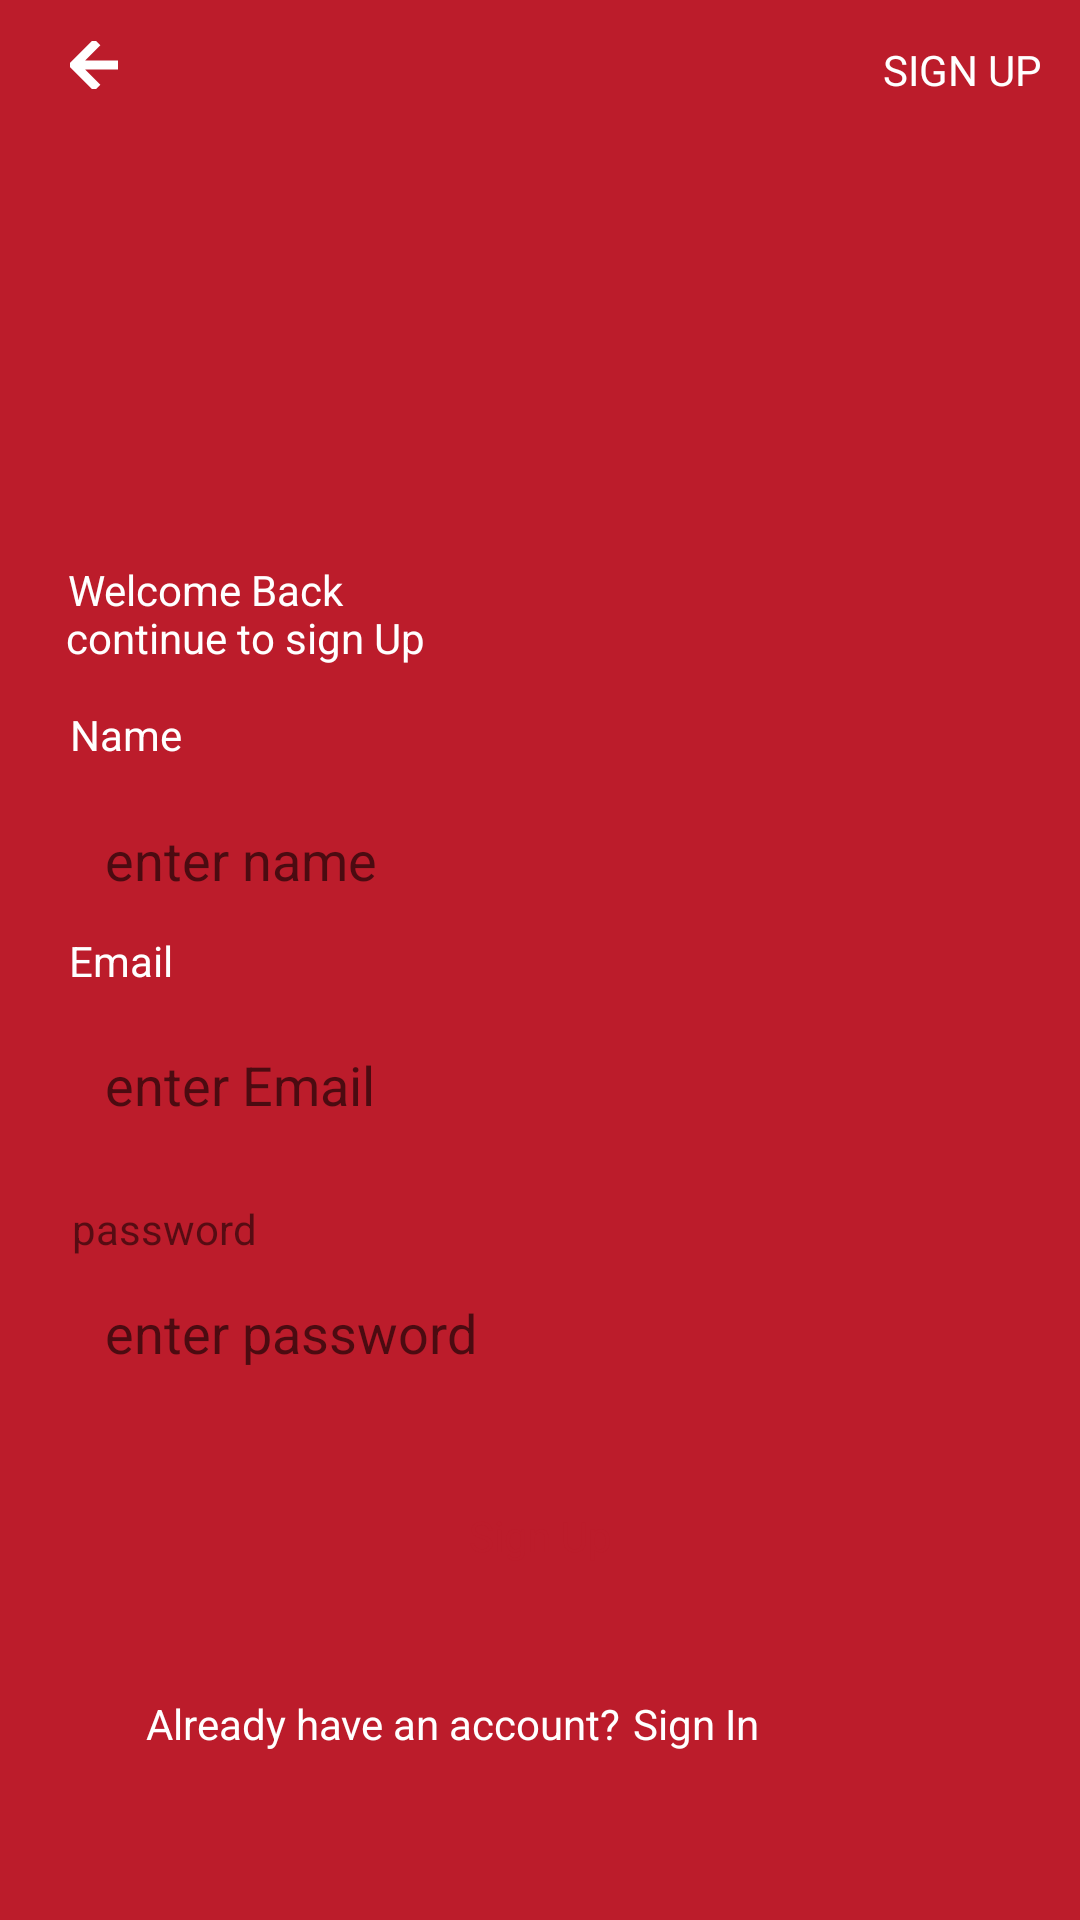

Layout XML and referenced resources for this Android screen:
<!-- AndroidManifest.xml: application theme Theme.CodingEvaluationOne -->
<!-- res/layout/activity_sign_up_acticity.xml -->
<?xml version="1.0" encoding="utf-8"?>
<androidx.constraintlayout.widget.ConstraintLayout xmlns:android="http://schemas.android.com/apk/res/android"
    xmlns:app="http://schemas.android.com/apk/res-auto"
    xmlns:tools="http://schemas.android.com/tools"
    android:layout_width="match_parent"
    android:layout_height="match_parent"
    android:background="#BC1C2B"
    tools:context=".sign_up_acticity">

    <ImageView
        android:id="@+id/imageView"
        android:layout_width="wrap_content"
        android:layout_height="wrap_content"
        android:src="@drawable/ic_back_icon"
        app:layout_constraintBottom_toBottomOf="parent"
        app:layout_constraintEnd_toEndOf="parent"
        app:layout_constraintHorizontal_bias="0.068"
        app:layout_constraintStart_toStartOf="parent"
        app:layout_constraintTop_toTopOf="parent"
        app:layout_constraintVertical_bias="0.022" />

    <TextView
        android:id="@+id/SignUp"
        android:layout_width="wrap_content"
        android:layout_height="wrap_content"
        android:text="SIGN UP"
        android:textColor="#FFF"
        app:layout_constraintBottom_toBottomOf="parent"
        app:layout_constraintEnd_toEndOf="parent"
        app:layout_constraintHorizontal_bias="0.955"
        app:layout_constraintStart_toStartOf="@+id/imageView"
        app:layout_constraintTop_toTopOf="parent"
        app:layout_constraintVertical_bias="0.022" />

    <TextView
        android:layout_width="wrap_content"
        android:layout_height="wrap_content"
        android:text="Welcome Back"
        android:textColor="#FFFFFF"
        app:layout_constraintBottom_toBottomOf="parent"
        app:layout_constraintEnd_toEndOf="parent"
        app:layout_constraintHorizontal_bias="0.084"
        app:layout_constraintStart_toStartOf="parent"
        app:layout_constraintTop_toTopOf="parent"
        app:layout_constraintVertical_bias="0.301" />

    <TextView
        android:layout_width="wrap_content"
        android:layout_height="wrap_content"
        android:text="continue to sign Up"
        android:textColor="#FFFFFF"
        app:layout_constraintBottom_toBottomOf="parent"
        app:layout_constraintEnd_toEndOf="parent"
        app:layout_constraintHorizontal_bias="0.092"
        app:layout_constraintStart_toStartOf="parent"
        app:layout_constraintTop_toTopOf="parent"
        app:layout_constraintVertical_bias="0.327" />

    <TextView
        android:id="@+id/tvName"
        android:layout_width="wrap_content"
        android:layout_height="wrap_content"
        android:text="Name"
        android:textColor="#FFFFFF"
        app:layout_constraintBottom_toBottomOf="parent"
        app:layout_constraintEnd_toEndOf="parent"
        app:layout_constraintHorizontal_bias="0.072"
        app:layout_constraintStart_toStartOf="parent"
        app:layout_constraintTop_toTopOf="parent"
        app:layout_constraintVertical_bias="0.379" />

    <EditText
        android:id="@+id/teName"
        android:layout_width="match_parent"
        android:layout_height="wrap_content"
        android:hint="enter name"
        android:padding="15dp"
        android:layout_marginHorizontal="20dp"
        android:background="@drawable/signup_field"
        app:layout_constraintBottom_toBottomOf="parent"
        app:layout_constraintEnd_toEndOf="parent"
        app:layout_constraintHorizontal_bias="0.086"
        app:layout_constraintStart_toStartOf="parent"
        app:layout_constraintTop_toTopOf="parent"
        app:layout_constraintVertical_bias="0.443" />

    <TextView
        android:id="@+id/tvEmail"
        android:layout_width="wrap_content"
        android:layout_height="wrap_content"
        android:text="Email"
        android:textColor="#FFFFFF"
        app:layout_constraintBottom_toBottomOf="parent"
        app:layout_constraintEnd_toEndOf="parent"
        app:layout_constraintHorizontal_bias="0.071"
        app:layout_constraintStart_toStartOf="parent"
        app:layout_constraintTop_toTopOf="parent" />

    <EditText
        android:id="@+id/teEmail"
        android:layout_width="match_parent"
        android:layout_height="wrap_content"
        android:hint="enter Email"
        android:padding="15dp"
        android:layout_marginHorizontal="20dp"
        android:background="@drawable/signup_field"
        app:layout_constraintBottom_toBottomOf="parent"
        app:layout_constraintEnd_toEndOf="parent"
        app:layout_constraintHorizontal_bias="0.089"
        app:layout_constraintStart_toStartOf="parent"
        app:layout_constraintTop_toTopOf="parent"
        app:layout_constraintVertical_bias="0.571" />

    <TextView
        android:id="@+id/tvPassword"
        android:layout_width="wrap_content"
        android:layout_height="wrap_content"
        android:text="password"
        app:layout_constraintBottom_toBottomOf="parent"
        app:layout_constraintEnd_toEndOf="parent"
        app:layout_constraintHorizontal_bias="0.08"
        app:layout_constraintStart_toStartOf="parent"
        app:layout_constraintTop_toTopOf="parent"
        app:layout_constraintVertical_bias="0.644" />

    <EditText
        android:id="@+id/tePassword"
        android:layout_width="match_parent"
        android:layout_height="wrap_content"
        android:hint="enter password"
        android:padding="15dp"
        android:layout_marginHorizontal="20dp"
        android:background="@drawable/signup_field"
        app:layout_constraintBottom_toBottomOf="parent"
        app:layout_constraintEnd_toEndOf="parent"
        app:layout_constraintHorizontal_bias="0.1"
        app:layout_constraintStart_toStartOf="parent"
        app:layout_constraintTop_toTopOf="parent"
        app:layout_constraintVertical_bias="0.712" />

    <TextView
        android:id="@+id/textView3"
        android:layout_width="match_parent"
        android:layout_height="wrap_content"
        android:layout_marginHorizontal="40dp"
        android:gravity="center"
        android:padding="20dp"
       android:text="Sign Up"
        android:background="@drawable/signup_field"
        android:textColor="#BC1C2B"
        app:layout_constraintBottom_toBottomOf="parent"
        app:layout_constraintEnd_toEndOf="parent"
        app:layout_constraintHorizontal_bias="0.385"
        app:layout_constraintStart_toStartOf="parent"
        app:layout_constraintTop_toTopOf="parent"
        app:layout_constraintVertical_bias="0.83" />

    <TextView
        android:layout_width="wrap_content"
        android:layout_height="wrap_content"
        android:text="Already have an account?"
        android:textColor="#FFFFFF"
        app:layout_constraintBottom_toBottomOf="parent"
        app:layout_constraintEnd_toEndOf="parent"
        app:layout_constraintHorizontal_bias="0.242"
        app:layout_constraintStart_toStartOf="parent"
        app:layout_constraintTop_toTopOf="parent"
        app:layout_constraintVertical_bias="0.91" />

    <TextView
        android:layout_width="wrap_content"
        android:layout_height="wrap_content"
        android:text="Sign In"
        android:textColor="#FFFFFF"
        app:layout_constraintBottom_toBottomOf="parent"
        app:layout_constraintEnd_toEndOf="parent"
        app:layout_constraintHorizontal_bias="0.663"
        app:layout_constraintStart_toStartOf="parent"
        app:layout_constraintTop_toTopOf="parent"
        app:layout_constraintVertical_bias="0.91" />


</androidx.constraintlayout.widget.ConstraintLayout>
<!-- resources referenced by this layout -->
<resources>
  <!-- drawable ic_back_icon (drawable) -->
  <vector xmlns:android="http://schemas.android.com/apk/res/android"
      android:width="16dp"
      android:height="16dp"
      android:viewportWidth="16"
      android:viewportHeight="16">
    <path
        android:pathData="M16,7L3.8,7L9.4,1.4L8,0L0,8L8,16L9.4,14.6L3.8,9L16,9L16,7L16,7Z"
        android:strokeWidth="1"
        android:fillColor="#FFFFFF"
        android:fillType="evenOdd"
        android:strokeColor="#FFFFFF"/>
  </vector>
  <style name="Theme.CodingEvaluationOne" parent="Theme.MaterialComponents.DayNight.DarkActionBar">
          
          <item name="colorPrimary">@color/purple_500</item>
          <item name="colorPrimaryVariant">@color/purple_700</item>
          <item name="colorOnPrimary">@color/white</item>
          
          <item name="colorSecondary">@color/teal_200</item>
          <item name="colorSecondaryVariant">@color/teal_700</item>
          <item name="colorOnSecondary">@color/black</item>
          
          <item name="android:statusBarColor" tools:targetApi="l">?attr/colorPrimaryVariant</item>
          
      </style>
  <!-- not gathered from this repository: default colours our renderer supplied (Android Studio template values) -->
  <color name="purple_500">#FF6200EE</color>
  <color name="purple_700">#FF3700B3</color>
  <color name="teal_200">#FF03DAC5</color>
  <color name="teal_700">#FF018786</color>
  <color name="black">#FF000000</color>
  <color name="white">#FFFFFFFF</color>
</resources>
